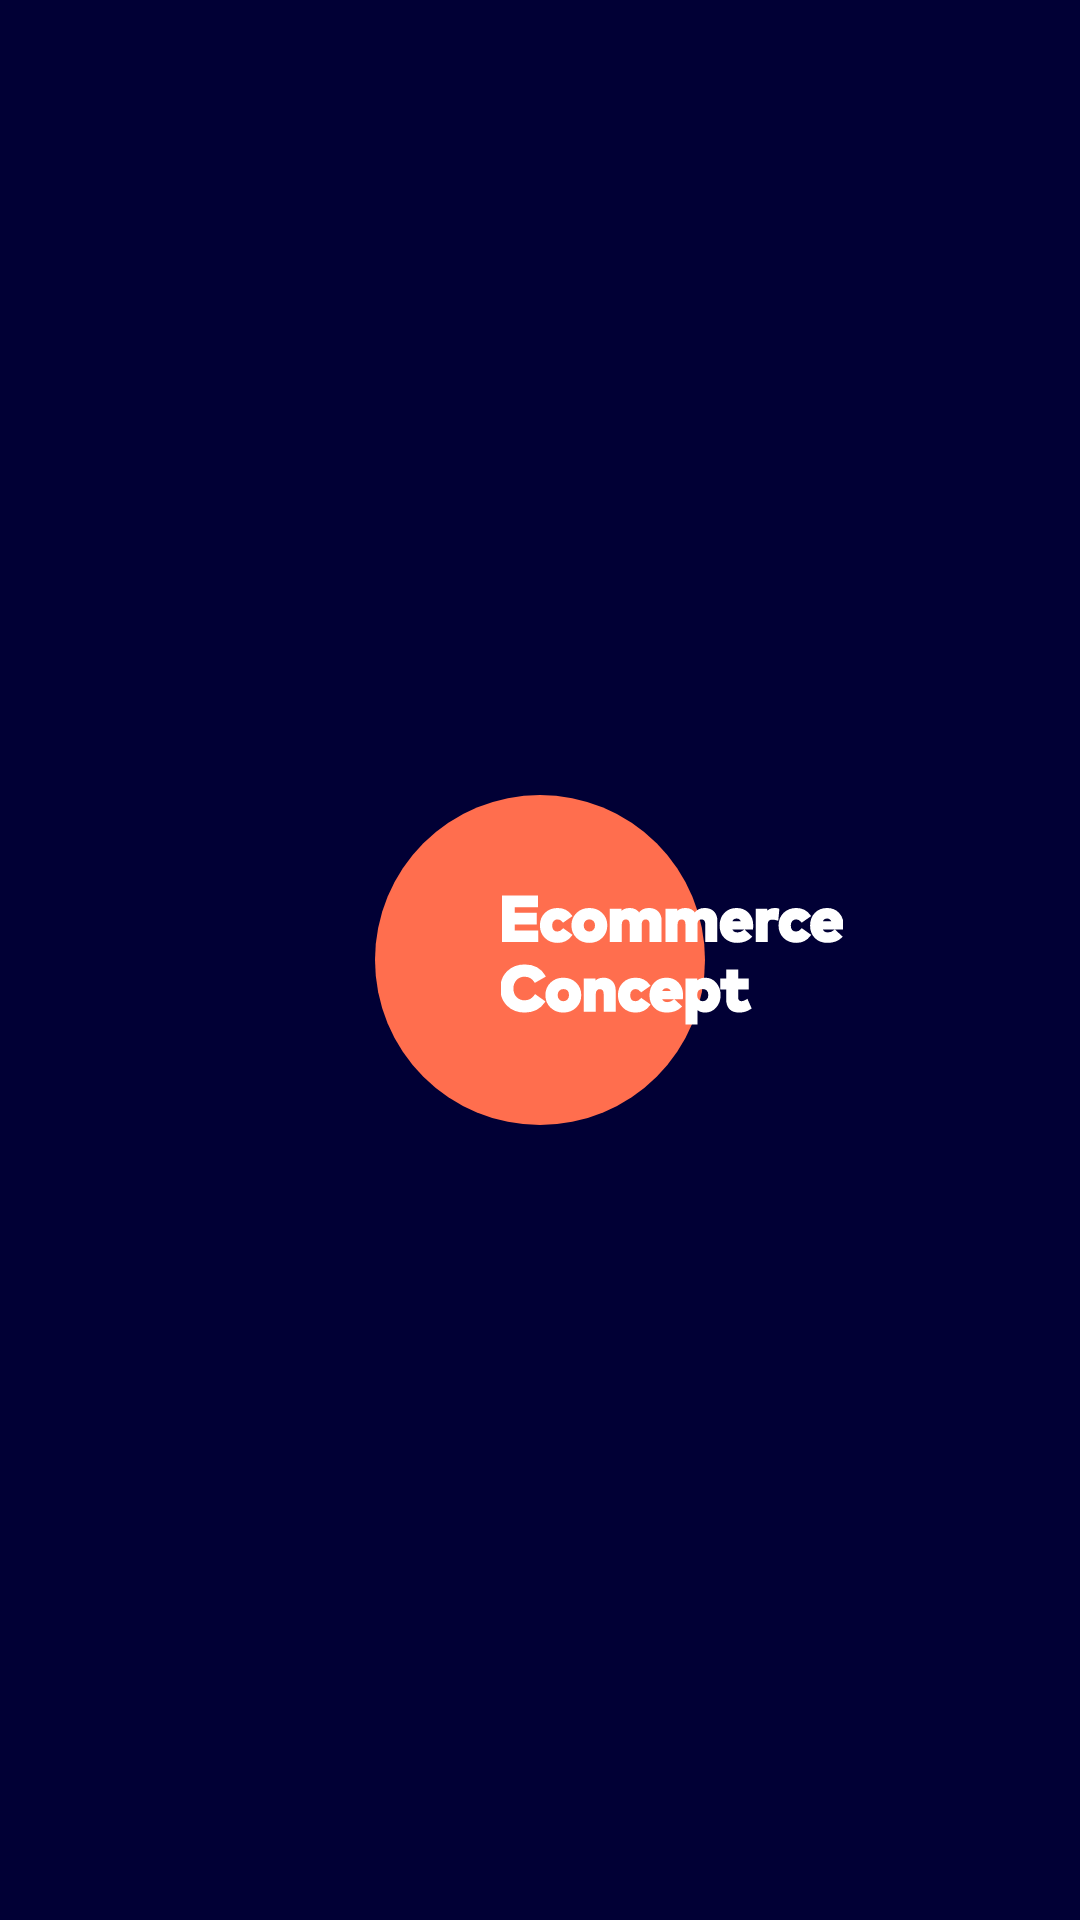

Write the Android layout XML for this screen, with the resource values it uses.
<!-- AndroidManifest.xml: application theme Theme.SplashScreenTheme -->
<!-- res/layout/custom_spinner_dropdown_item.xml -->
<?xml version="1.0" encoding="utf-8"?>
<CheckedTextView xmlns:android="http://schemas.android.com/apk/res/android"
    android:id="@android:id/text1"
    android:layout_width="match_parent"
    android:gravity="center"
    android:paddingStart="10dp"
    android:layout_height="?attr/dropdownListPreferredItemHeight"
    android:ellipsize="marquee"
    android:fontFamily="@font/mark_pro"
    android:letterSpacing="-0.02"
    android:singleLine="true"
    android:textColor="@color/ecommerce_deep_blue"
    android:textSize="18sp" />
<!-- resources referenced by this layout -->
<resources>
  <color name="ecommerce_deep_blue">#010035</color>
  <style name="Theme.SplashScreenTheme" parent="Theme.MaterialComponents.DayNight.NoActionBar">
          <item name="android:windowBackground">@drawable/splash_image</item>
      </style>
  <!-- drawable splash_image (drawable) -->
  <?xml version="1.0" encoding="utf-8"?>
  <layer-list xmlns:android="http://schemas.android.com/apk/res/android">
      <item>
          <shape
              android:shape="rectangle">
              <solid android:color="@color/ecommerce_deep_blue" />
          </shape>
      </item>
      <item
          android:drawable="@drawable/splash_circle"
          android:gravity="center" />
      <item
          android:drawable="@drawable/splash_text"
          android:gravity="center"
          android:left="88dp" />
  </layer-list>
  <!-- drawable splash_circle (drawable) -->
  <?xml version="1.0" encoding="utf-8"?>
  <vector xmlns:android="http://schemas.android.com/apk/res/android"
      android:width="132dp"
      android:height="132dp"
      android:viewportWidth="24.0"
      android:viewportHeight="24.0">
  
      <path
          android:fillColor="@color/ecommerce_orange"
          android:pathData="M12,12m-10,0a10,10 0,1 1,20 0a10,10 0,1 1,-20 0"/>
  </vector>
  <!-- drawable splash_text: vector/xml drawable (drawable, 5527 chars, omitted) -->
  <color name="ecommerce_orange">#FF6E4E</color>
</resources>
